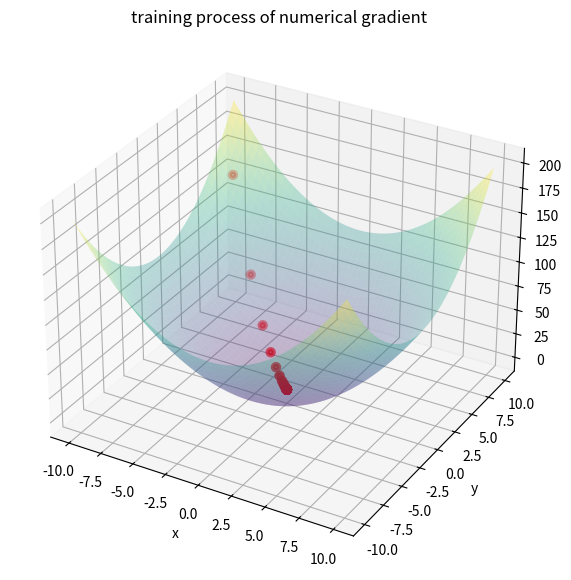

Reproduce this figure in Python.
import numpy as np
import matplotlib.pyplot as plt

# just for 1-dim array
def numerical_gradient(func, x: np.ndarray):
    h = 1e-4
    grad = np.zeros_like(x)
    for idx in range(x.size):
        val = x[idx]
        
        x[idx] = val + h
        f_right = func(x)
        x[idx] = val - h
        f_left = func(x)

        grad[idx] = (f_right - f_left) / (2 * h)
        x[idx] = val
    return grad

def gradient_descent(func, x: np.ndarray, lr: float = 0.01, step_num: int = 1000):
    result = []
    for i in range(step_num):
        grad = numerical_gradient(func=func, x=x)
        x = x - lr * grad
        temp_value = func(x)
        result.append(x.tolist() + [temp_value])
    return x, np.array(result)

def function_2(x):
    return x[0]**2 + x[1]**2

if __name__ == '__main__':
    init_x = np.array([-9.0, 8.0])
    optimized_x, logs = gradient_descent(func=function_2, x=init_x, lr=0.01, step_num=1000)

    print(f"Inital input x: {init_x}")
    print(f"Optimized input x: {optimized_x}")
    print(logs)
    step = np.arange(-10, 10, 0.01)
    X, Y = np.meshgrid(step, step)
    Z = function_2([X, Y])

    fig = plt.figure(figsize=(12, 7))
    ax = fig.add_subplot(111, projection='3d')
    ax.plot_surface(X, Y, Z, cmap='viridis', alpha=0.3)
    ax.scatter(logs[::20, 0], logs[::20, 1], logs[::20, 2], color='r', linewidth=3)

    ax.set_title('training process of numerical gradient')
    ax.set_xlabel('x')
    ax.set_ylabel('y')
    ax.set_zlabel('z')

    plt.show()
    plt.close()
